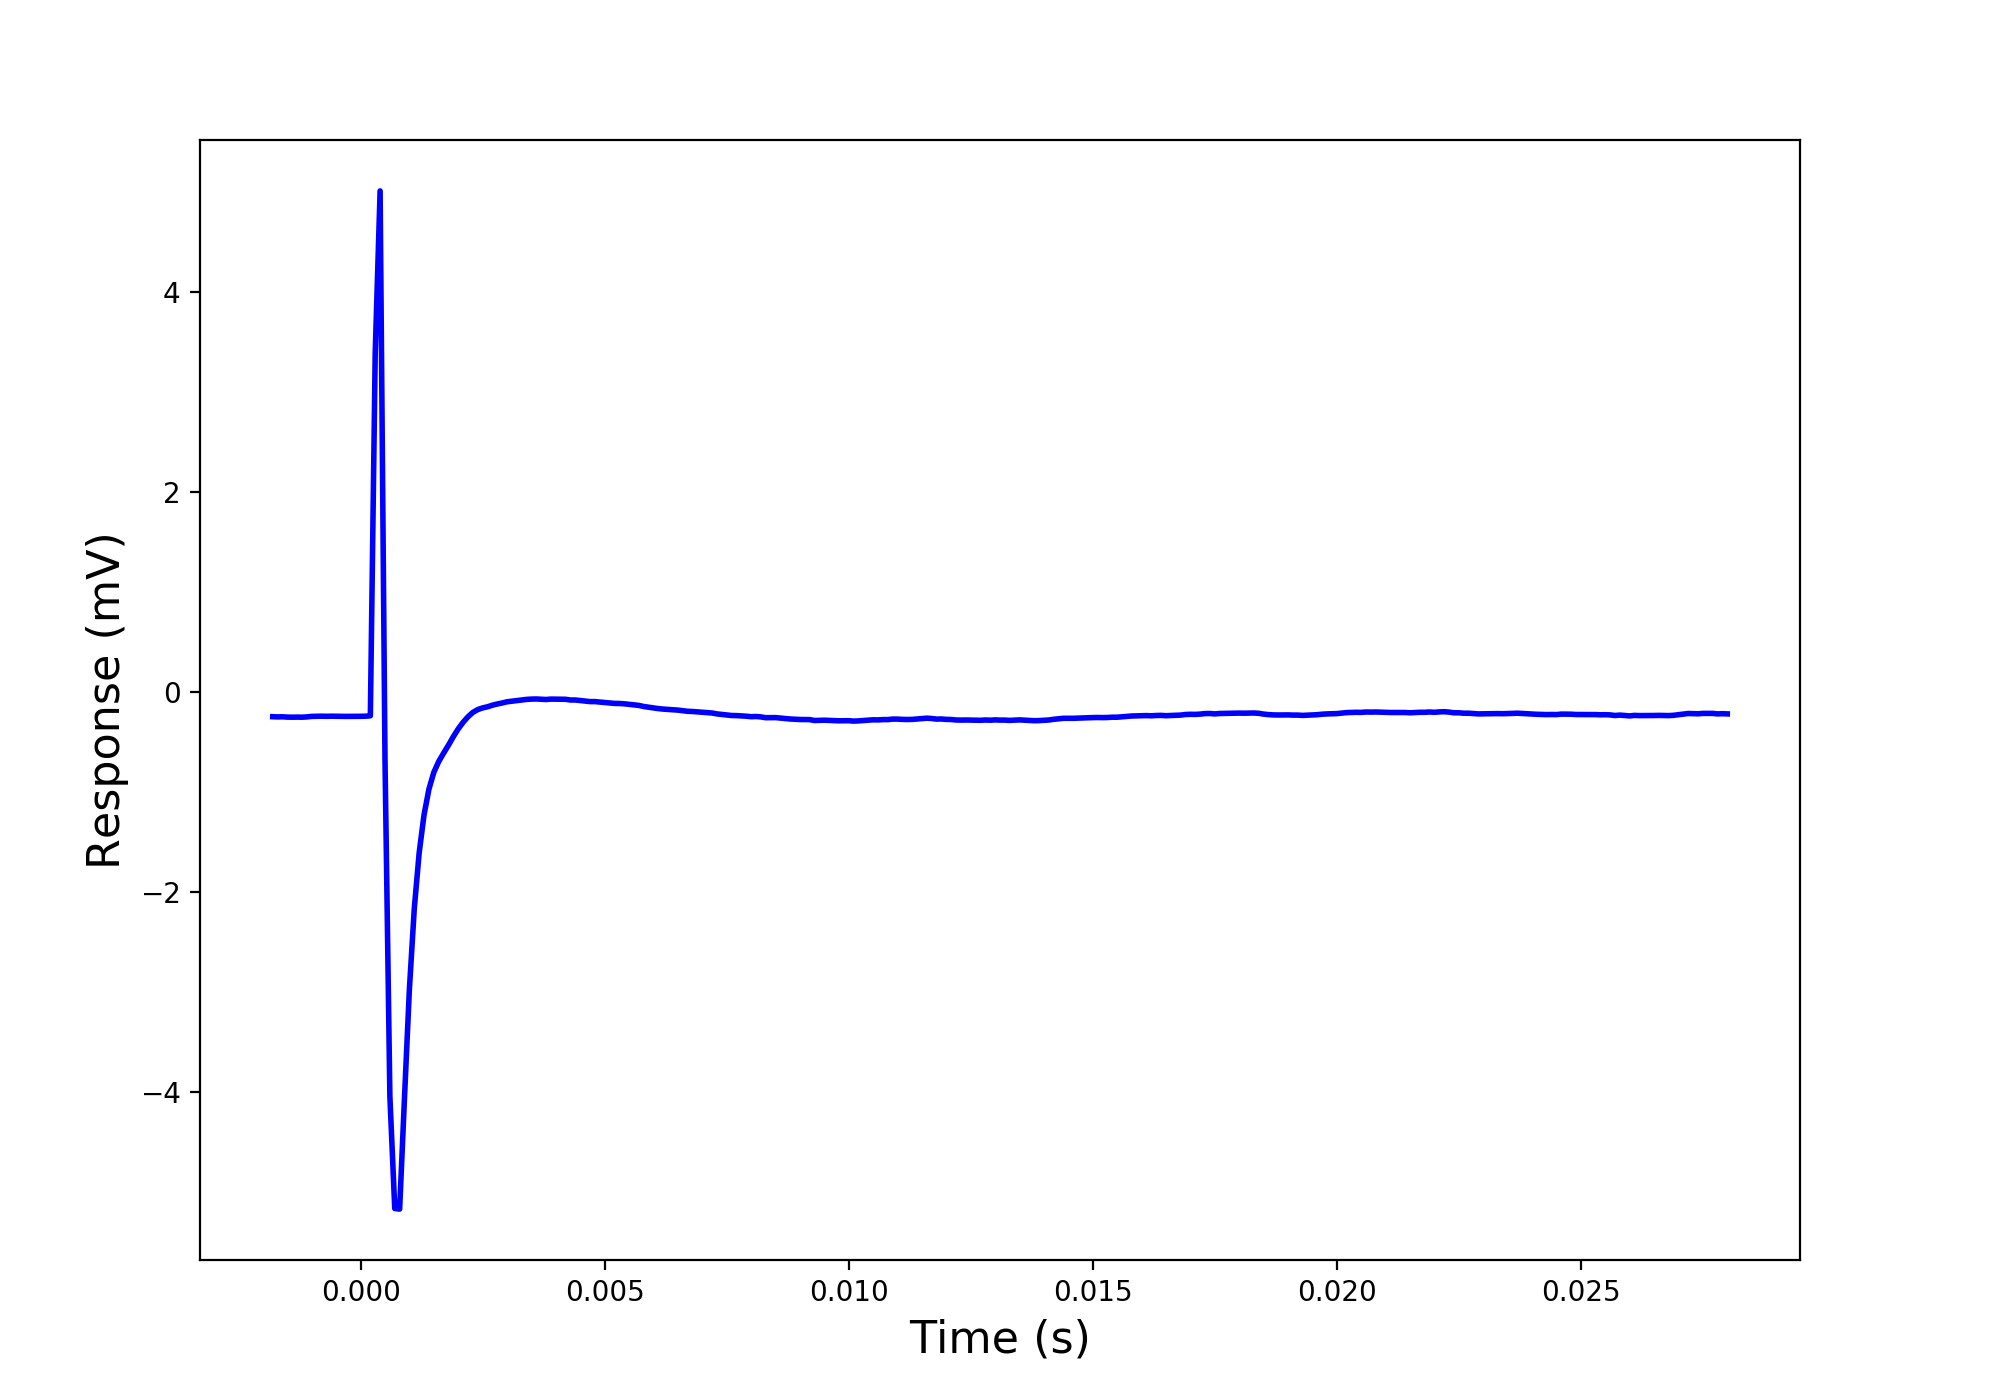

The table this chart was drawn from, first rows:
-0.0019, -0.247
-0.0018, -0.245
-0.0017, -0.247
-0.0016, -0.246
-0.0015, -0.249
-0.0014, -0.25
-0.0013, -0.249
-0.0012, -0.25
-0.0011, -0.247
-0.001, -0.242
-0.0009, -0.241
-0.0008, -0.24
-0.0007, -0.241
-0.0006, -0.24
-0.0005, -0.241
-0.0004, -0.242
-0.0003, -0.242
-0.0002, -0.242
-0.0001, -0.242
0, -0.241
0.0001, -0.24
0.0002, -0.236
0.0003, 3.4
0.0004, 5.013
0.0005, -0.672
0.0006, -4.04
0.0007, -5.163
0.0008, -5.169
0.0009, -4.051
0.001, -2.969
0.0011, -2.165
0.0012, -1.607
0.0013, -1.226
0.0014, -0.97
0.0015, -0.802
0.0016, -0.694
0.0017, -0.61
0.0018, -0.53
0.0019, -0.445
0.002, -0.367
0.0021, -0.301
0.0022, -0.246
0.0023, -0.202
0.0024, -0.174
0.0025, -0.157
0.0026, -0.146
0.0027, -0.13
0.0028, -0.118
0.0029, -0.108
0.003, -0.096
0.0031, -0.09
0.0032, -0.083
0.0033, -0.078
0.0034, -0.072
0.0035, -0.069
0.0036, -0.068
0.0037, -0.071
0.0038, -0.073
0.0039, -0.069
0.004, -0.07
0.0041, -0.072
... 239 more rows
